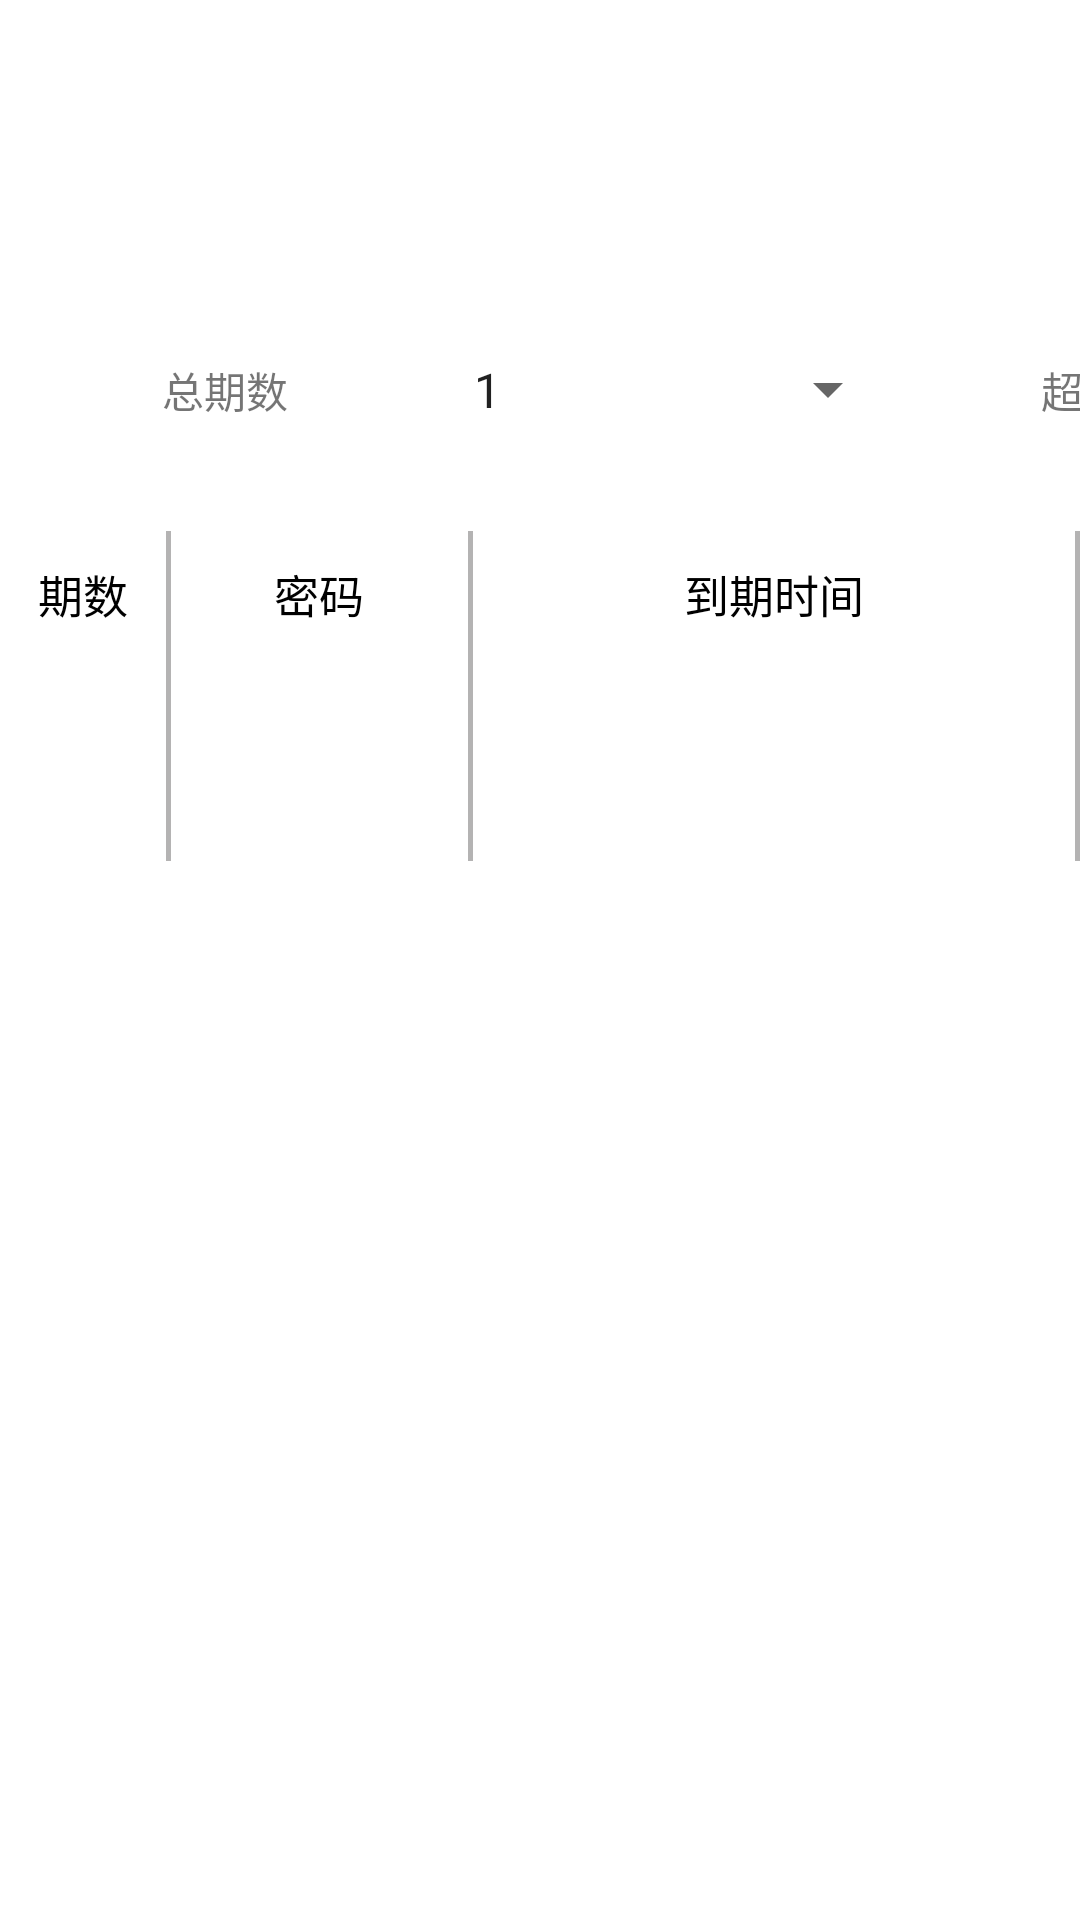

Write the Android layout XML for this screen, with the resource values it uses.
<!-- AndroidManifest.xml: application theme Theme.NiMeng -->
<!-- res/layout/activty_installmentshow.xml -->
<?xml version="1.0" encoding="utf-8"?>
<RelativeLayout xmlns:android="http://schemas.android.com/apk/res/android"
    android:layout_width="match_parent"
    android:layout_height="match_parent"
    android:orientation="horizontal">

    <LinearLayout
        android:id="@+id/turntable_linearLayout1"
        android:layout_width="match_parent"
        android:layout_height="150dp"
        android:orientation="horizontal">

        <TextView
            android:layout_width="150dp"
            android:layout_height="75dp"
            android:layout_marginTop="90dp"
            android:gravity="center"
            android:text="总期数" />

        <Spinner
            android:id="@+id/spinner2"
            android:layout_width="150dp"
            android:layout_height="75dp"
            android:layout_marginTop="90dp"
            android:entries="@array/data2"
            android:spinnerMode="dropdown" />


        <TextView
            android:layout_width="150dp"
            android:layout_height="75dp"
            android:layout_marginTop="90dp"
            android:gravity="center"
            android:text="超级密码" />


        <EditText
            android:id="@+id/miao4"
            android:layout_width="150dp"
            android:layout_height="75dp"
            android:layout_marginTop="90dp"
            android:inputType="text" />

    </LinearLayout>

    <LinearLayout
        android:id="@+id/turntable_linearLayout2"
        android:layout_width="match_parent"
        android:layout_height="wrap_content"
        android:layout_below="@id/turntable_linearLayout1"
        android:layout_marginTop="27dp"
        android:orientation="horizontal">

    </LinearLayout>

    <LinearLayout
        android:id="@+id/turntable_linearLayout3"
        android:layout_width="match_parent"
        android:layout_height="110dp"
        android:layout_below="@id/turntable_linearLayout2"
        android:layout_marginTop="0dp"
        android:orientation="horizontal">


        <TextView
            android:id="@+id/list_templan_name"
            android:layout_width="21dp"
            android:layout_height="wrap_content"
            android:layout_weight="3"
            android:gravity="center"
            android:paddingTop="10dip"
            android:paddingBottom="10dip"
            android:singleLine="true"
            android:text="期数"
            android:textColor="#000000"
            android:textSize="15sp" />

        <View
            android:layout_width="1.5dip"
            android:layout_height="fill_parent"
            android:background="#B4B3B3" />

        <TextView
            android:id="@+id/list_templan_unitTime"
            android:layout_width="76dp"
            android:layout_height="wrap_content"
            android:layout_weight="2"
            android:gravity="center"
            android:paddingTop="10dip"
            android:paddingBottom="10dip"
            android:singleLine="true"
            android:text="密码"
            android:textColor="#000000"
            android:textSize="15sp" />

        <View
            android:layout_width="1.5dip"
            android:layout_height="fill_parent"
            android:background="#B4B3B3" />


        <TextView
            android:id="@+id/list_templan_temWave"
            android:layout_width="189dp"
            android:layout_height="wrap_content"
            android:layout_weight="1"
            android:gravity="center"
            android:paddingTop="10dip"
            android:paddingBottom="10dip"
            android:singleLine="true"
            android:text="到期时间"
            android:textColor="#000000"
            android:textSize="15sp" />

        <View
            android:layout_width="1.5dip"
            android:layout_height="fill_parent"
            android:background="#B4B3B3" />


    </LinearLayout>

</RelativeLayout>
<!-- resources referenced by this layout -->
<resources>
  <string-array name="data2">
  
          <item>1</item>
          <item>2</item>
          <item>3</item>
          <item>4</item>
          <item>5</item>
          <item>6</item>
  
      </string-array>
  <style name="Theme.NiMeng" parent="Theme.MaterialComponents.DayNight.DarkActionBar">
          
          <item name="colorPrimary">@color/purple_500</item>
          <item name="colorPrimaryVariant">@color/purple_700</item>
          <item name="colorOnPrimary">@color/white</item>
          
          <item name="colorSecondary">@color/teal_200</item>
          <item name="colorSecondaryVariant">@color/teal_700</item>
          <item name="colorOnSecondary">@color/black</item>
          
          <item name="android:statusBarColor" tools:targetApi="l">?attr/colorPrimaryVariant</item>
          
      </style>
  <color name="purple_500">#FF6200EE</color>
  <color name="purple_700">#FF3700B3</color>
  <color name="white">#FFFFFFFF</color>
  <color name="teal_200">#FF03DAC5</color>
  <color name="teal_700">#FF018786</color>
  <color name="black">#FF000000</color>
</resources>
